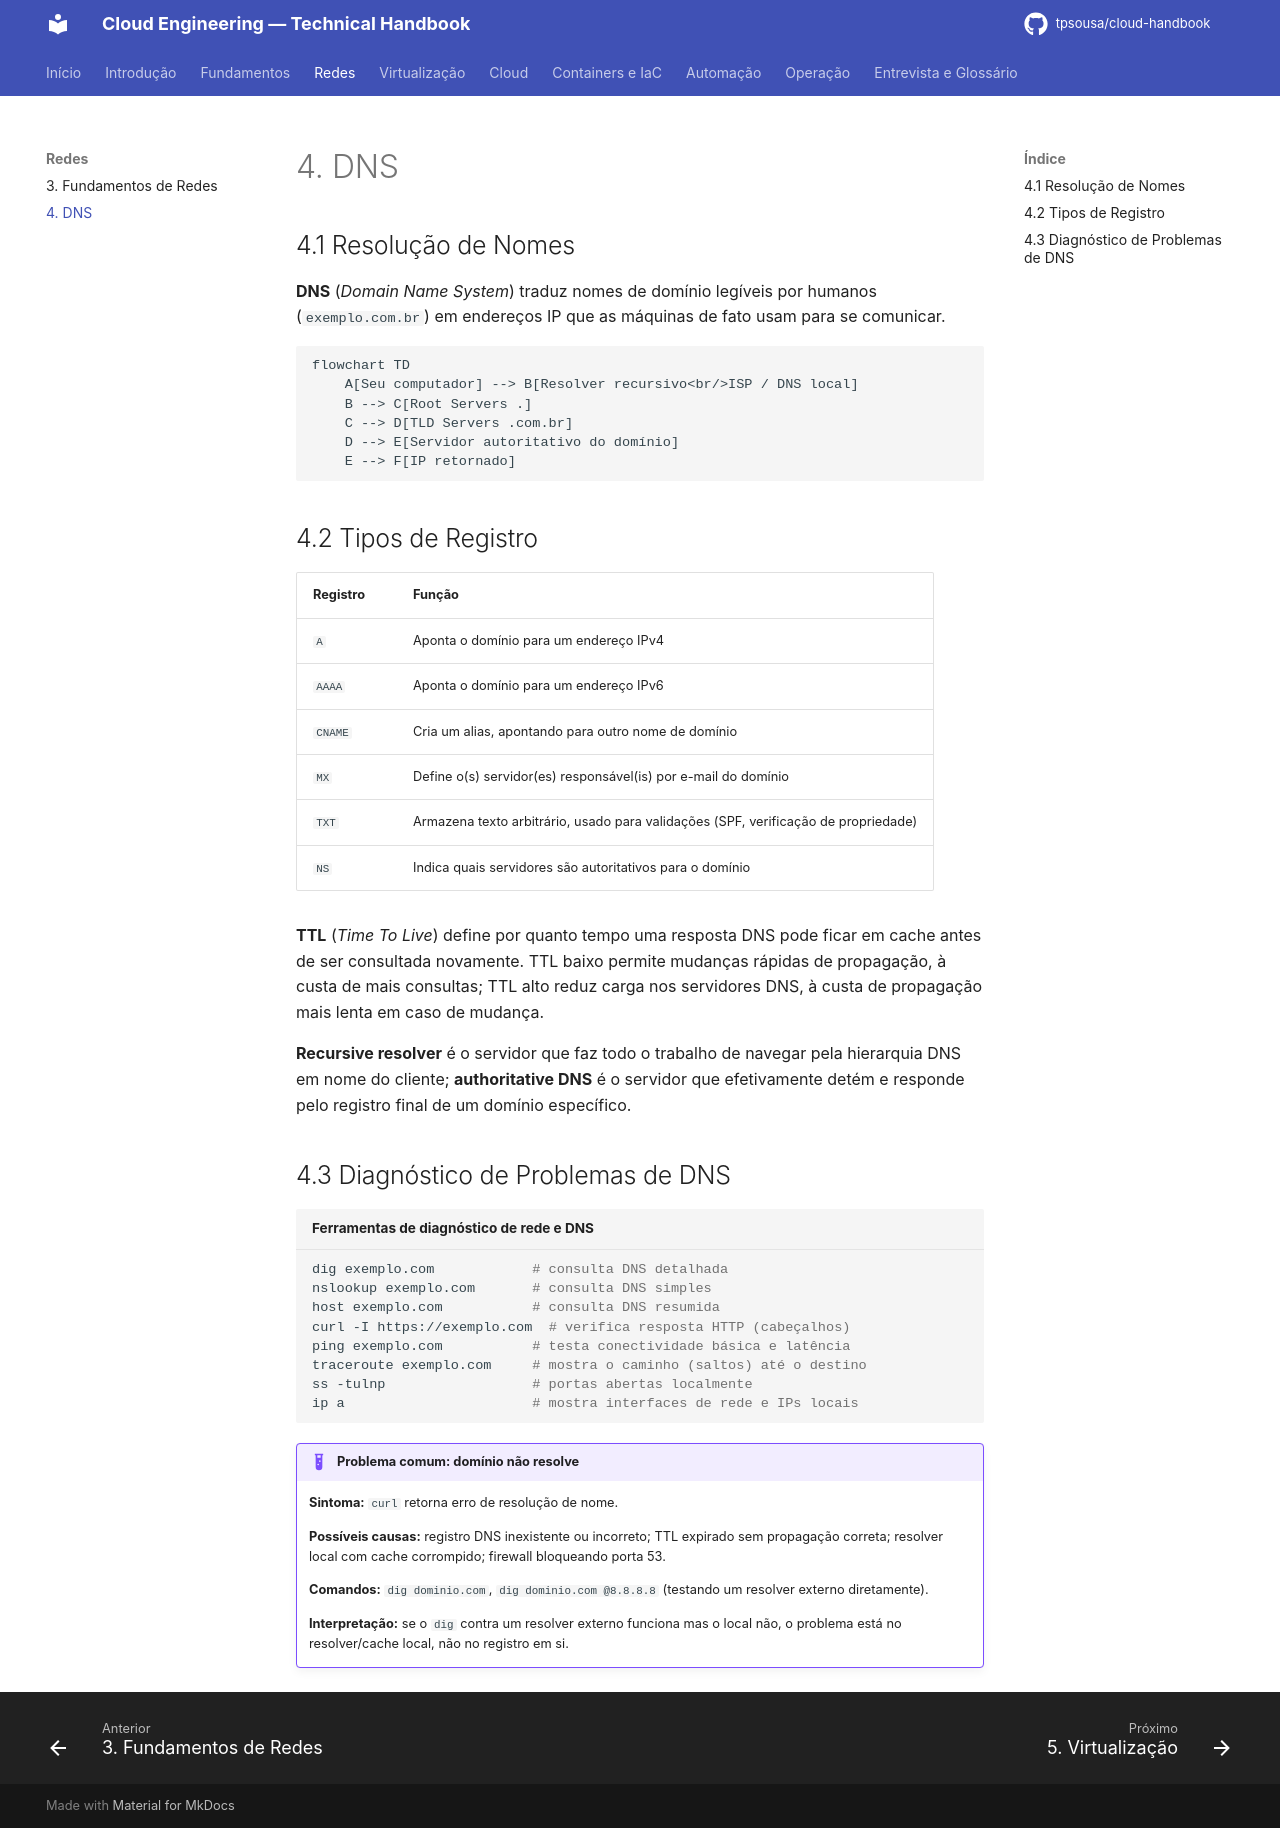

repository: tpsousa/cloud-handbook · page: 04-dns/index.html · generator: mkdocs

# 4. DNS

## 4.1 Resolução de Nomes

**DNS** (*Domain Name System*) traduz nomes de domínio legíveis por humanos (`exemplo.com.br`) em endereços IP que as máquinas de fato usam para se comunicar.

```mermaid
flowchart TD
    A[Seu computador] --> B[Resolver recursivo<br/>ISP / DNS local]
    B --> C[Root Servers .]
    C --> D[TLD Servers .com.br]
    D --> E[Servidor autoritativo do domínio]
    E --> F[IP retornado]
```

## 4.2 Tipos de Registro

| Registro | Função |
|---|---|
| `A` | Aponta o domínio para um endereço IPv4 |
| `AAAA` | Aponta o domínio para um endereço IPv6 |
| `CNAME` | Cria um alias, apontando para outro nome de domínio |
| `MX` | Define o(s) servidor(es) responsável(is) por e-mail do domínio |
| `TXT` | Armazena texto arbitrário, usado para validações (SPF, verificação de propriedade) |
| `NS` | Indica quais servidores são autoritativos para o domínio |

**TTL** (*Time To Live*) define por quanto tempo uma resposta DNS pode ficar em cache antes de ser consultada novamente. TTL baixo permite mudanças rápidas de propagação, à custa de mais consultas; TTL alto reduz carga nos servidores DNS, à custa de propagação mais lenta em caso de mudança.

**Recursive resolver** é o servidor que faz todo o trabalho de navegar pela hierarquia DNS em nome do cliente; **authoritative DNS** é o servidor que efetivamente detém e responde pelo registro final de um domínio específico.

## 4.3 Diagnóstico de Problemas de DNS

```bash title="Ferramentas de diagnóstico de rede e DNS"
dig exemplo.com            # consulta DNS detalhada
nslookup exemplo.com       # consulta DNS simples
host exemplo.com           # consulta DNS resumida
curl -I https://exemplo.com  # verifica resposta HTTP (cabeçalhos)
ping exemplo.com           # testa conectividade básica e latência
traceroute exemplo.com     # mostra o caminho (saltos) até o destino
ss -tulnp                  # portas abertas localmente
ip a                       # mostra interfaces de rede e IPs locais
```

!!! example "Problema comum: domínio não resolve"

    **Sintoma:** `curl` retorna erro de resolução de nome.

    **Possíveis causas:** registro DNS inexistente ou incorreto; TTL expirado sem propagação correta; resolver local com cache corrompido; firewall bloqueando porta 53.

    **Comandos:** `dig dominio.com`, `dig dominio.com @8.8.8.8` (testando um resolver externo diretamente).

    **Interpretação:** se o `dig` contra um resolver externo funciona mas o local não, o problema está no resolver/cache local, não no registro em si.
